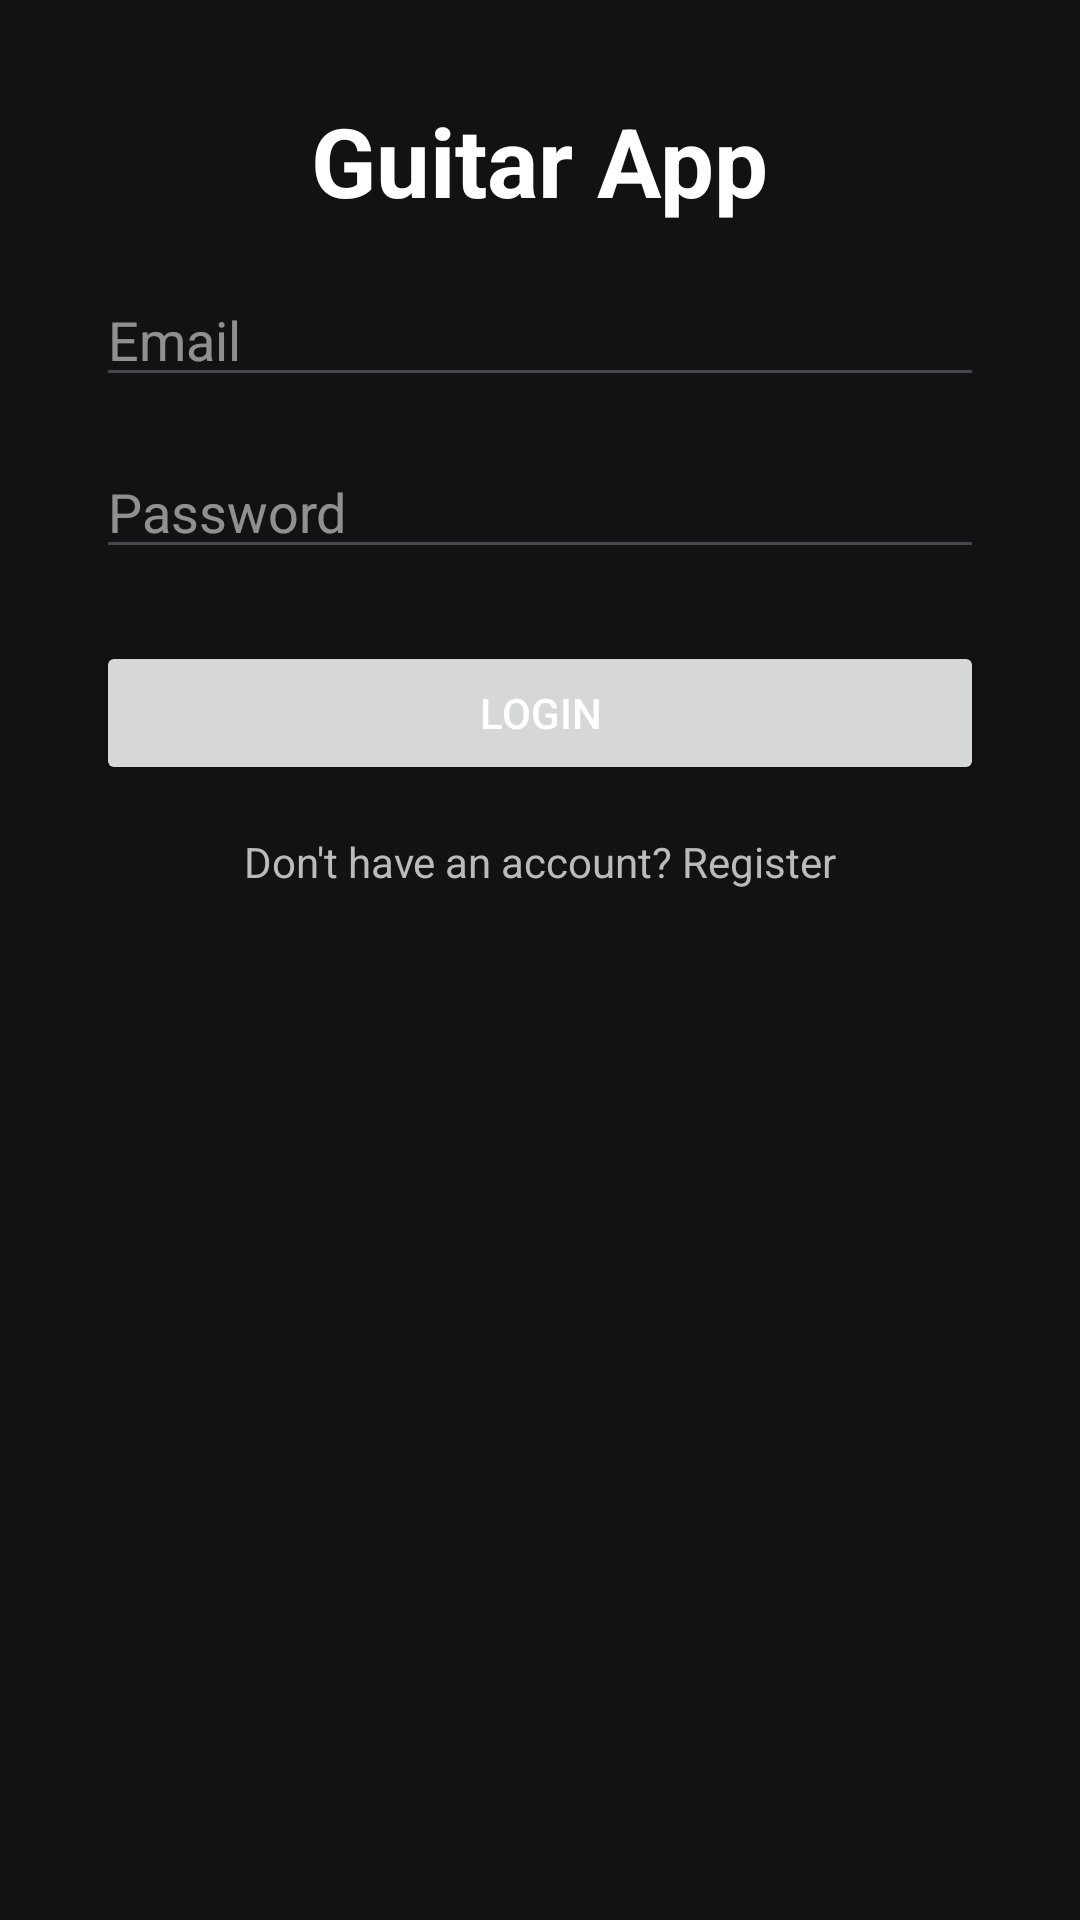

Produce the Android XML layout that renders to this screen, including the resource entries it uses.
<!-- AndroidManifest.xml: application theme Theme.GuiterApp_1 -->
<!-- res/layout/activity_login.xml -->
<?xml version="1.0" encoding="utf-8"?>
<androidx.constraintlayout.widget.ConstraintLayout xmlns:android="http://schemas.android.com/apk/res/android"
    xmlns:app="http://schemas.android.com/apk/res-auto"
    android:layout_width="match_parent"
    android:layout_height="match_parent"
    android:background="#121212"
    android:padding="32dp">

    <TextView
        android:id="@+id/title_text"
        android:layout_width="wrap_content"
        android:layout_height="wrap_content"
        android:text="Guitar App"
        android:textColor="#FFFFFF"
        android:textSize="32sp"
        android:textStyle="bold"
        app:layout_constraintBottom_toTopOf="@+id/username_edit_text"
        app:layout_constraintEnd_toEndOf="parent"
        app:layout_constraintStart_toStartOf="parent"
        app:layout_constraintTop_toTopOf="parent"
        app:layout_constraintVertical_chainStyle="packed" />

    <EditText
        android:id="@+id/username_edit_text"
        android:layout_width="match_parent"
        android:layout_height="wrap_content"
        android:layout_marginTop="32dp"
        android:hint="Username (Register only)"
        android:textColor="#FFFFFF"
        android:textColorHint="#88FFFFFF"
        android:visibility="gone"
        app:layout_constraintTop_toBottomOf="@+id/title_text" />

    <EditText
        android:id="@+id/email_edit_text"
        android:layout_width="match_parent"
        android:layout_height="wrap_content"
        android:layout_marginTop="16dp"
        android:hint="Email"
        android:inputType="textEmailAddress"
        android:textColor="#FFFFFF"
        android:textColorHint="#88FFFFFF"
        app:layout_constraintTop_toBottomOf="@+id/username_edit_text" />

    <EditText
        android:id="@+id/password_edit_text"
        android:layout_width="match_parent"
        android:layout_height="wrap_content"
        android:layout_marginTop="16dp"
        android:hint="Password"
        android:inputType="textPassword"
        android:textColor="#FFFFFF"
        android:textColorHint="#88FFFFFF"
        app:layout_constraintTop_toBottomOf="@+id/email_edit_text" />

    <Button
        android:id="@+id/login_button"
        android:layout_width="match_parent"
        android:layout_height="wrap_content"
        android:layout_marginTop="24dp"
        android:text="Login"
        app:layout_constraintTop_toBottomOf="@+id/password_edit_text" />

    <TextView
        android:id="@+id/switch_mode_text"
        android:layout_width="wrap_content"
        android:layout_height="wrap_content"
        android:layout_marginTop="16dp"
        android:text="Don't have an account? Register"
        android:textColor="#BBBBBB"
        app:layout_constraintEnd_toEndOf="parent"
        app:layout_constraintStart_toStartOf="parent"
        app:layout_constraintTop_toBottomOf="@+id/login_button" />

</androidx.constraintlayout.widget.ConstraintLayout>
<!-- resources referenced by this layout -->
<resources>
  <style name="Theme.GuiterApp_1" parent="Base.Theme.GuiterApp_1" />
  <style name="Base.Theme.GuiterApp_1" parent="Theme.Material3.DayNight.NoActionBar">
          
          <item name="colorPrimary">@color/primary_design</item>
          <item name="colorOnPrimary">@color/white</item>
          <item name="colorSecondary">@color/secondary_design</item>
          <item name="colorOnSecondary">@color/white</item>
          <item name="colorSurface">@color/background_design</item>
          <item name="colorOnSurface">@color/white</item>
          <item name="android:windowBackground">@color/background_design</item>
          <item name="android:textColorPrimary">@color/white</item>
  
          
          <item name="colorPrimaryContainer">@color/secondary_design</item>
          <item name="colorOnPrimaryContainer">@color/white</item>
      </style>
  <color name="primary_design">@color/design_5</color>
  <color name="white">#FFFFFFFF</color>
  <color name="secondary_design">@color/design_2</color>
  <color name="background_design">@color/dark_grey</color>
  <color name="design_5">#BF6E50</color>
  <color name="design_2">#736A65</color>
  <color name="dark_grey">#FF121212</color>
</resources>
